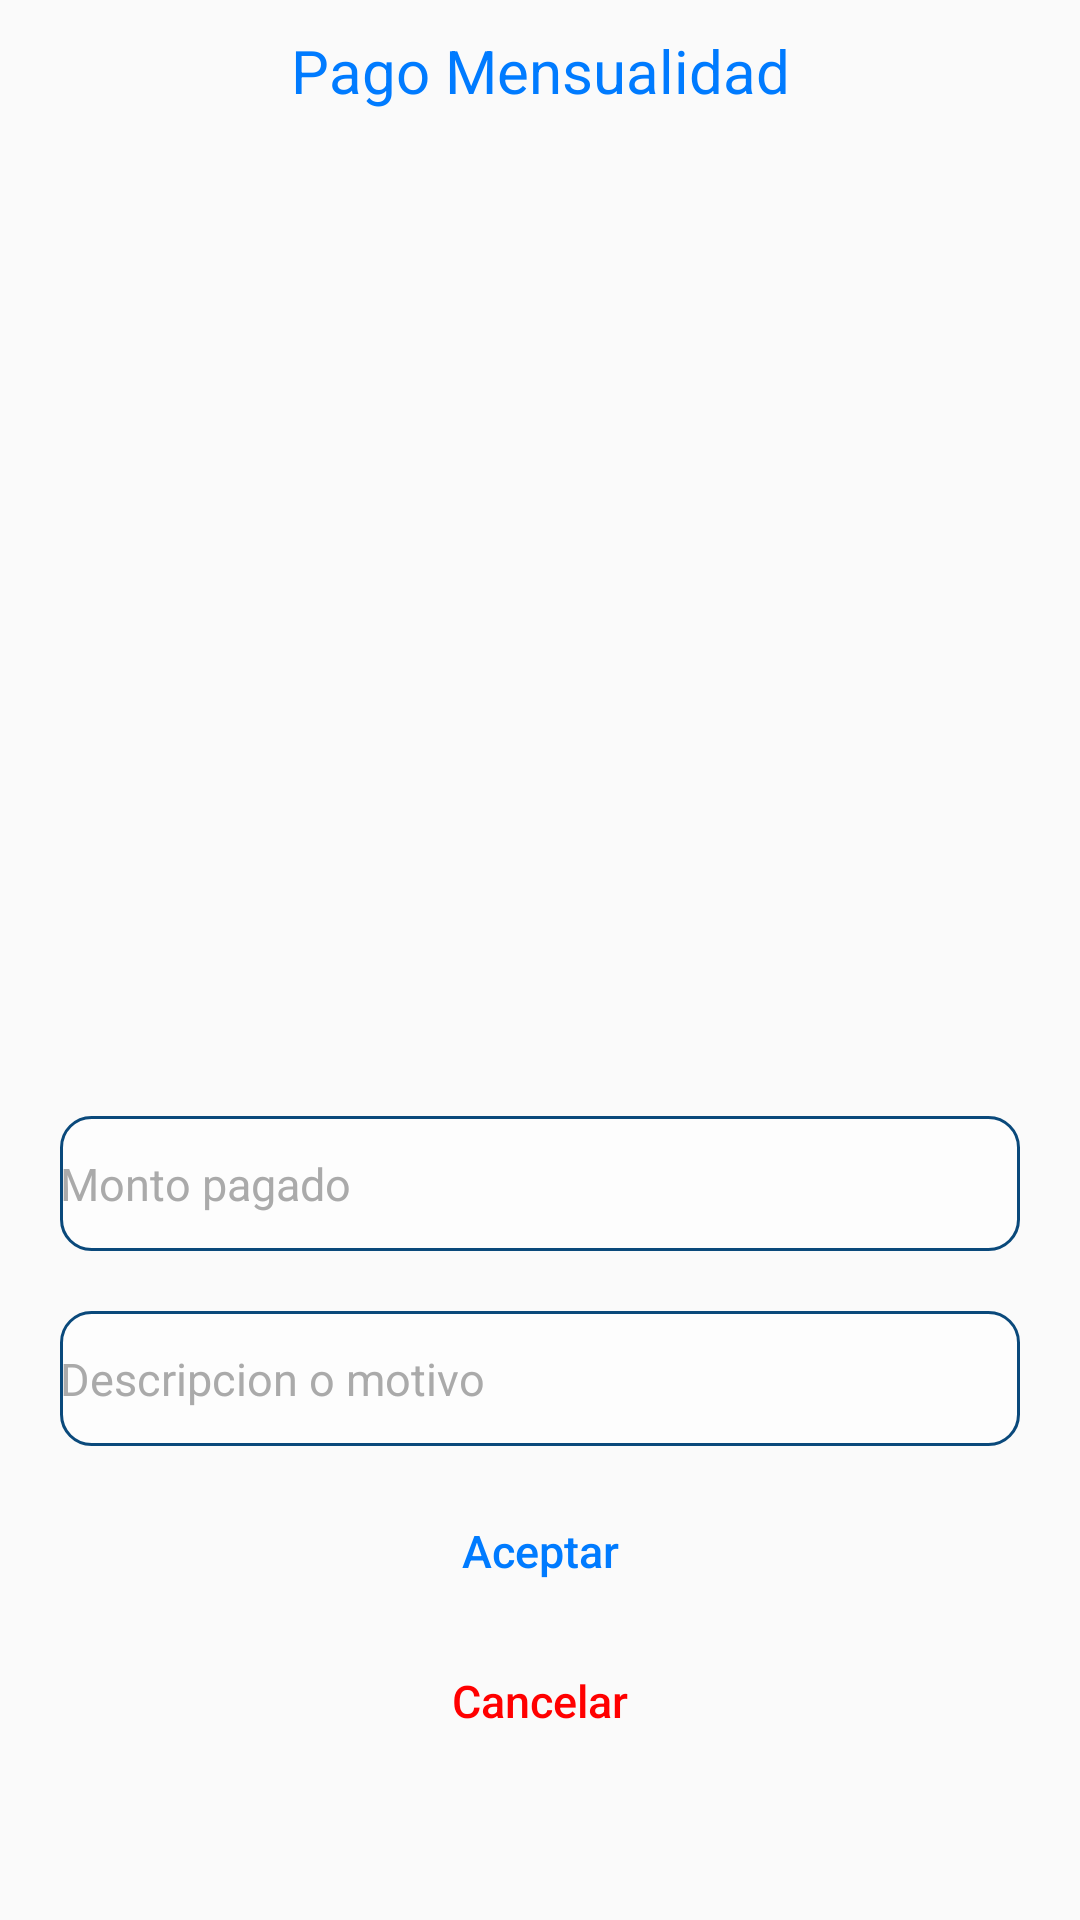

Android layout source for this screen:
<!-- AndroidManifest.xml: application theme Theme.AppCompat.DayNight.NoActionBar -->
<!-- res/layout/comprobantepago.xml -->
<?xml version="1.0" encoding="utf-8"?>
<LinearLayout
xmlns:android="http://schemas.android.com/apk/res/android"
android:layout_width="match_parent"
android:layout_height="match_parent"
android:orientation="vertical">

    <LinearLayout
        android:layout_width="match_parent"
        android:layout_height="match_parent"
        android:orientation="vertical">
        <TextView
            android:id="@+id/Labelactualizafoto"
            android:layout_width="match_parent"
            android:layout_height="wrap_content"
            android:layout_marginTop="10sp"
            android:layout_marginBottom="5sp"
            android:gravity="center"
            android:background="@null"
            android:text="Pago Mensualidad"
            android:textColor="#007bff"
            android:textSize="20sp"
            android:layout_gravity="center"/>

        <ImageView
            android:id="@+id/ImagenPagomodal"
            android:layout_width="300sp"
            android:layout_height="300sp"
            android:layout_marginTop="10dp"
            android:layout_gravity="center"
            android:layout_marginLeft="5sp"/>

        <EditText
            android:id="@+id/MontoTxt"
            android:layout_width="match_parent"
            android:layout_height="45sp"
            android:layout_marginLeft="20sp"
            android:layout_marginTop="20sp"
            android:layout_marginRight="20sp"
            android:background="@drawable/edittext_login"
            android:drawableLeft="@drawable/ic_money"
            android:drawablePadding="12dp"
            android:ems="10"
            android:hint="Monto pagado"
            android:inputType="number"
            android:textColor="@color/black"
            android:textColorHighlight="#2271b3"
            android:textColorHint="@android:color/darker_gray"
            android:textColorLink="@color/black"
            android:textSize="15sp" />
        <EditText
            android:id="@+id/DescricionTxt"
            android:layout_width="match_parent"
            android:layout_height="45sp"
            android:layout_marginLeft="20sp"
            android:layout_marginTop="20sp"
            android:layout_marginRight="20sp"
            android:background="@drawable/edittext_login"
            android:drawableLeft="@drawable/ic_bitacora"
            android:drawablePadding="12dp"
            android:ems="10"
            android:hint="Descripcion o motivo"
            android:inputType="textPersonName"
            android:textColor="@color/black"
            android:textColorHighlight="#2271b3"
            android:textColorHint="@android:color/darker_gray"
            android:textColorLink="@color/black"
            android:textSize="15sp" />

        <Button
            android:id="@+id/AceptarpagoBtn"
            style="@style/Widget.AppCompat.Button"
            android:layout_width="wrap_content"
            android:layout_marginTop="20sp"
            android:layout_marginBottom="10sp"
            android:layout_height="30sp"
            android:background="@null"
            android:text="Aceptar"
            android:textSize="15sp"
            android:textAllCaps="false"
            android:textColor="#007bff"
            android:layout_gravity="center"/>

        <Button
            android:id="@+id/Cancelarpagobtn"
            style="@style/Widget.AppCompat.Button"
            android:layout_width="wrap_content"
            android:layout_marginTop="10sp"
            android:layout_marginBottom="10sp"
            android:layout_height="30sp"
            android:background="@null"
            android:text="Cancelar"
            android:textSize="15sp"
            android:textAllCaps="false"
            android:textColor="#FF0000"
            android:layout_gravity="center"/>
    </LinearLayout>

</LinearLayout>
<!-- resources referenced by this layout -->
<resources>
  <color name="black">#000000</color>
  <!-- drawable edittext_login (drawable) -->
  <?xml version="1.0" encoding="utf-8"?>
  <selector xmlns:android="http://schemas.android.com/apk/res/android">
      <item android:state_enabled="true" android:state_window_focused="true">
          <shape android:shape="rectangle">
              <solid android:color="#FDFDFD"></solid>
              <corners android:radius="10dp"></corners>
              <stroke android:width="1dp"
                  android:color="#0A497B">
              </stroke>
          </shape>
      </item>
  
      <item android:state_enabled="true">
          <shape android:shape="rectangle">
              <solid android:color="#202732"></solid>
              <corners android:radius="10dp"></corners>
              <stroke android:width="1dp"
                  android:color="@android:color/darker_gray">
              </stroke>
          </shape>
      </item>
  </selector>
</resources>
